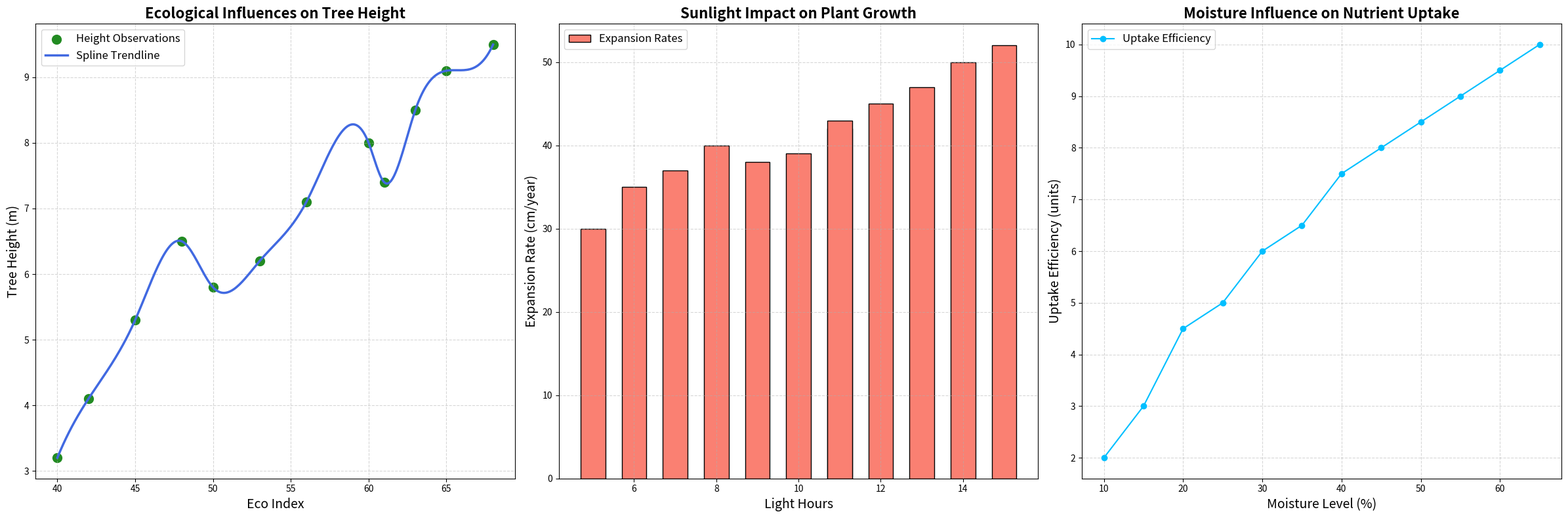

Python code for this plot:
import matplotlib.pyplot as plt
import numpy as np
from scipy.interpolate import make_interp_spline

# Original data: Randomly altered environmental factors and tree height measurements
tree_heights = np.array([3.2, 4.1, 5.3, 6.5, 5.8, 6.2, 7.1, 8.0, 7.4, 8.5, 9.1, 9.5])
environmental_index = np.array([40, 42, 45, 48, 50, 53, 56, 60, 61, 63, 65, 68])

# Sun exposure vs plant expansion rates (cm/year)
sunlight_hours = np.array([5, 6, 7, 8, 9, 10, 11, 12, 11, 13, 14, 15])
growth_rates = np.array([30, 35, 37, 40, 38, 39, 42, 45, 43, 47, 50, 52])

# Water content vs nutrient uptake efficiency
soil_moisture = np.array([10, 15, 20, 25, 30, 35, 40, 45, 50, 55, 60, 65])
nutrient_absorption = np.array([2, 3, 4.5, 5, 6, 6.5, 7.5, 8, 8.5, 9, 9.5, 10])

# Spline interpolation for smooth curve fitting
spline_model = make_interp_spline(environmental_index, tree_heights)
x_smooth = np.linspace(environmental_index.min(), environmental_index.max(), 300)
y_smooth = spline_model(x_smooth)

# Initialize the figure with 1x3 subplots
fig, axs = plt.subplots(1, 3, figsize=(24, 8))

# Plot Environmental Factors and Tree Heights
axs[0].scatter(environmental_index, tree_heights, color='forestgreen', s=100, label='Height Observations')
axs[0].plot(x_smooth, y_smooth, color='royalblue', linewidth=2.5, label='Spline Trendline')
axs[0].set_title('Ecological Influences on Tree Height', fontsize=16, fontweight='bold')
axs[0].set_xlabel('Eco Index', fontsize=14)
axs[0].set_ylabel('Tree Height (m)', fontsize=14)
axs[0].legend(loc='upper left', fontsize=12, frameon=True)
axs[0].grid(True, linestyle='--', alpha=0.5)

# Plot Sun Exposure vs. Plant Expansion
axs[1].bar(sunlight_hours, growth_rates, color='salmon', width=0.6, edgecolor='black', label='Expansion Rates')
axs[1].set_title('Sunlight Impact on Plant Growth', fontsize=16, fontweight='bold')
axs[1].set_xlabel('Light Hours', fontsize=14)
axs[1].set_ylabel('Expansion Rate (cm/year)', fontsize=14)
axs[1].legend(loc='upper left', fontsize=12, frameon=True)
axs[1].grid(True, linestyle='--', alpha=0.5)

# Plot Moisture vs. Nutrient Uptake
axs[2].plot(soil_moisture, nutrient_absorption, marker='o', linestyle='-', color='deepskyblue', label='Uptake Efficiency')
axs[2].set_title('Moisture Influence on Nutrient Uptake', fontsize=16, fontweight='bold')
axs[2].set_xlabel('Moisture Level (%)', fontsize=14)
axs[2].set_ylabel('Uptake Efficiency (units)', fontsize=14)
axs[2].legend(loc='upper left', fontsize=12, frameon=True)
axs[2].grid(True, linestyle='--', alpha=0.5)

# Adjust plot layout
plt.tight_layout()

# Display the plot
plt.show()
